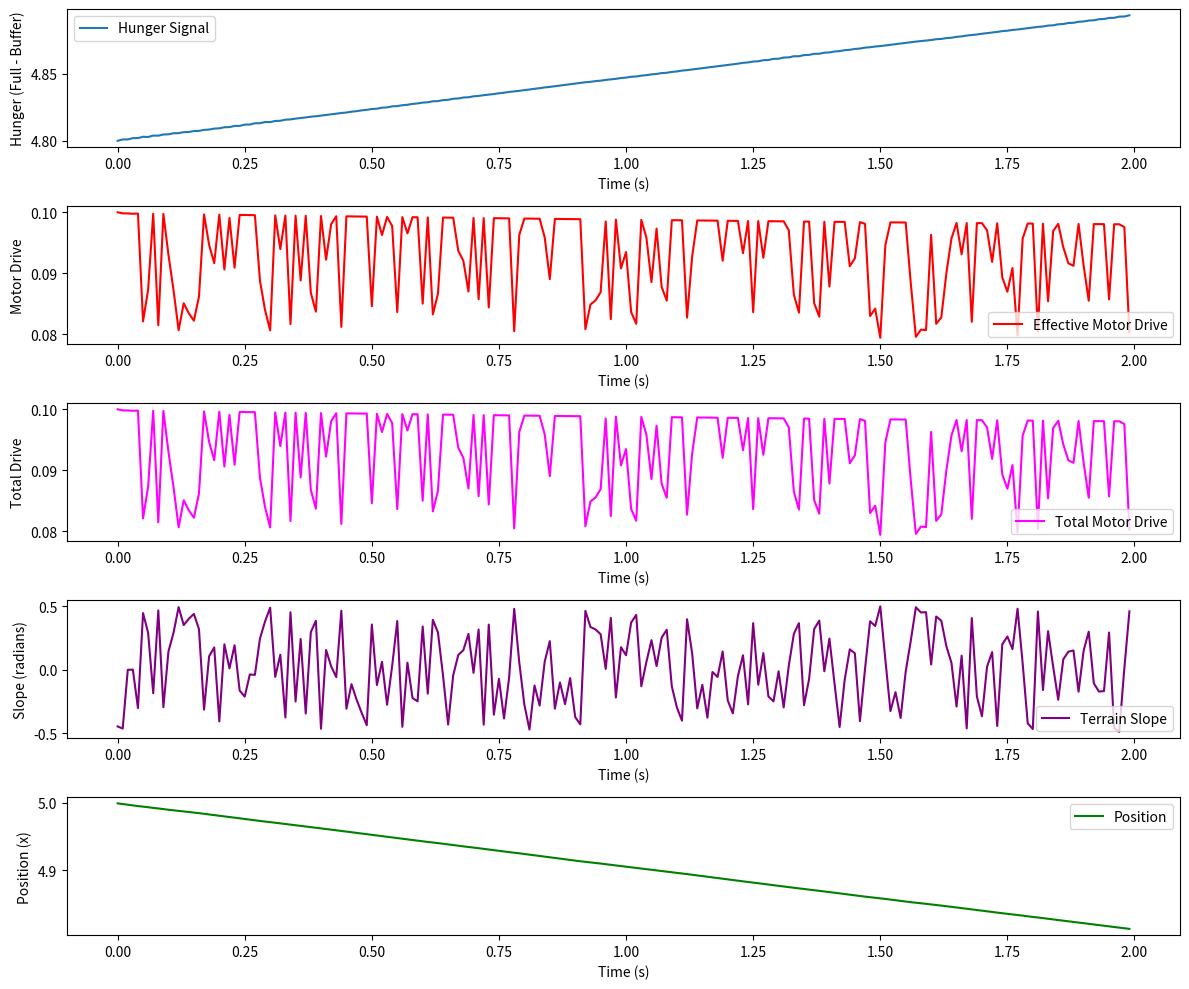

Here is the Python script that generated this plot:
import numpy as np
import matplotlib.pyplot as plt

# -------------------------------
# Simulation Parameters
# -------------------------------
dt = 0.01            # Time step (s)
num_steps = 200      # Short sequence for debugging

# -------------------------------
# Energy Storage Parameters
# -------------------------------
main_cap_capacity = 1.0      # Big capacitor energy (arbitrary units)
buffer_cap_capacity = 0.2    # Small capacitor (fast power)
tau_transfer = 0.01          # Time constant for energy transfer

# -------------------------------
# Circuit & Control Parameters
# -------------------------------
full_energy_level = 5.0             # Desired full energy level
charging_gain = 0.05                # Energy added per unit food signal (J/s)
motor_drive_baseline = 0.1          # Baseline motor drive (subject to learning)
incentive_gain = 0.01               # Immediate incentive (hunger bias) from TD error
photosensor_sensitivity = 1.0       # Sensor sensitivity
fatigue_factor = 0.5                # How much uphill slopes reduce drive
sensitivity_gain = 1.0              # How much food signal and hunger boost drive
learning_rate = 0.001               # Learning rate for motor drive update

# -------------------------------
# Terrain-Related Parameters
# -------------------------------
baseline_resistance = 10.0          # (Not used for position update in this demo)
resistance_slope_factor = 0.5       # (Not used directly below)

# -------------------------------
# Initial Conditions
# -------------------------------
main_energy = 1.0       # Energy in main capacitor
buffer_energy = 0.2     # Energy in fast buffer
expected_future_energy = main_energy  # Value estimate
position = 5.0          # Start away from food at x = 5 (food is at x = 0)

# -------------------------------
# Helper Functions
# -------------------------------
def get_food_intensity(pos, food_source=0.0, sigma=1.0):
    """Gaussian food intensity: maximum at food_source."""
    return np.exp(-((pos - food_source)**2) / (2 * sigma**2))

# -------------------------------
# Simulation Step Function
# -------------------------------
def simulate_step(main_energy, buffer_energy, motor_drive_baseline,
                  expected_future_energy, position, terrain_slope):
    """
    Simulate one time step.
    
    Parameters:
      main_energy           : Energy in the main capacitor.
      buffer_energy         : Energy in the fast buffer.
      motor_drive_baseline  : Baseline motor drive (subject to learning).
      expected_future_energy: Value estimate (expected future main energy).
      position              : Current position (x, food is at x=0).
      terrain_slope         : Randomly chosen terrain slope (radians).
      
    Returns:
      Updated main_energy, buffer_energy, motor_drive_baseline, expected_future_energy,
      reward, TD error, discount_factor, effective_motor_drive, new_position, hunger_signal, terrain_slope.
    """
    # Compute food signal: higher near x=0.
    food_signal_intensity = photosensor_sensitivity * get_food_intensity(position)
    
    # For fatigue, compute an uphill factor (only positive slopes hurt drive).
    uphill_factor = max(0, np.sin(terrain_slope))
    
    # Compute discount factor from tau_transfer.
    discount_factor = np.exp(-dt / tau_transfer)
    
    # Here we boost motor drive with a term proportional to (food intensity * hunger)
    hunger_signal = full_energy_level - buffer_energy  # Hunger increases when buffer is low.
    # Note: If hunger_signal is high and food is strong, we want drive to increase.
    effective_motor_drive = motor_drive_baseline * (1 + sensitivity_gain * food_signal_intensity * hunger_signal)
    # Then, incorporate fatigue by reducing drive if climbing uphill.
    effective_motor_drive /= (1 + fatigue_factor * uphill_factor)
    
    # Energy intake: add to main energy.
    energy_intake = charging_gain * food_signal_intensity  # J/s
    
    # Transfer energy from main to buffer.
    transfer_rate = (main_energy - buffer_energy) / tau_transfer
    transfer_energy = transfer_rate * dt
    
    # Update main energy.
    main_energy_new = main_energy + dt * (energy_intake - transfer_rate)
    main_energy_new = max(0, main_energy_new)
    
    # Update buffer energy (capped at buffer capacity).
    buffer_energy_new = buffer_energy + transfer_energy
    buffer_energy_new = min(buffer_energy_new, buffer_cap_capacity)
    
    # Reward is the change in main energy.
    reward = main_energy_new - main_energy
    expected_future_energy_new = main_energy_new
    
    # Compute TD error.
    td_error = reward + discount_factor * expected_future_energy_new - expected_future_energy
    
    # Immediate incentive: boost if TD error is positive.
    incentive = incentive_gain * max(0, td_error)
    
    # Total motor drive (we add incentive to effective motor drive for immediate response).
    total_motor_drive = effective_motor_drive + incentive
    
    # Update motor drive baseline via learning.
    motor_drive_baseline_new = motor_drive_baseline + learning_rate * td_error * effective_motor_drive
    motor_drive_baseline_new = np.clip(motor_drive_baseline_new, 0, 10)
    
    # The motor draws energy from the buffer.
    # For simplicity, assume the total energy expenditure (per time step) equals total_motor_drive * dt,
    # but cannot exceed the available buffer energy.
    energy_expenditure = min(total_motor_drive * dt, buffer_energy_new)
    buffer_energy_new -= energy_expenditure
    buffer_energy_new = max(0, buffer_energy_new)
    
    # Update expected future energy.
    expected_future_energy = expected_future_energy_new
    
    # --- Movement Update ---
    # Use total_motor_drive as a velocity (the higher it is, the faster the organism moves toward food).
    # Here, since food is at x=0 and we start at a positive x, we subtract velocity * dt.
    new_position = position - total_motor_drive * dt
    # Ensure position doesn't go below 0 (overshooting the food source).
    new_position = max(0, new_position)
    
    return (main_energy_new, buffer_energy_new, motor_drive_baseline_new,
            expected_future_energy, reward, td_error, discount_factor,
            effective_motor_drive, new_position, hunger_signal, terrain_slope)

# -------------------------------
# Data Logging Arrays
# -------------------------------
main_energy_history = []
buffer_energy_history = []
motor_drive_history = []
expected_energy_history = []
reward_history = []
td_error_history = []
discount_factor_history = []
effective_motor_drive_history = []
position_history = []
hunger_history = []
terrain_slope_history = []

# -------------------------------
# Simulation Loop
# -------------------------------
for step in range(num_steps):
    # Generate a random terrain slope each step (in radians, e.g., between -0.5 and 0.5)
    random_slope = np.random.uniform(-0.5, 0.5)
    
    (main_energy, buffer_energy, motor_drive_baseline, expected_future_energy,
     reward, td_error, discount_factor, effective_motor_drive, position,
     hunger_signal, used_terrain_slope) = simulate_step(
         main_energy, buffer_energy, motor_drive_baseline, expected_future_energy, position, random_slope)
    
    main_energy_history.append(main_energy)
    buffer_energy_history.append(buffer_energy)
    motor_drive_history.append(motor_drive_baseline)
    expected_energy_history.append(expected_future_energy)
    reward_history.append(reward)
    td_error_history.append(td_error)
    discount_factor_history.append(discount_factor)
    effective_motor_drive_history.append(effective_motor_drive)
    position_history.append(position)
    hunger_history.append(hunger_signal)
    terrain_slope_history.append(used_terrain_slope)

# -------------------------------
# Plotting the Results
# -------------------------------
time = np.arange(num_steps) * dt

plt.figure(figsize=(12, 10))

# Plot Hunger over Time
plt.subplot(5, 1, 1)
plt.plot(time, hunger_history, label="Hunger Signal")
plt.xlabel("Time (s)")
plt.ylabel("Hunger (Full - Buffer)")
plt.legend()

# Plot Effective Motor Drive over Time
plt.subplot(5, 1, 2)
plt.plot(time, effective_motor_drive_history, label="Effective Motor Drive", color="red")
plt.xlabel("Time (s)")
plt.ylabel("Motor Drive")
plt.legend()

# Plot Total Motor Drive (with incentive) over Time
total_drive = (np.array(effective_motor_drive_history) + incentive_gain * np.maximum(0, np.array(td_error_history)))
plt.subplot(5, 1, 3)
plt.plot(time, total_drive, label="Total Motor Drive", color="magenta")
plt.xlabel("Time (s)")
plt.ylabel("Total Drive")
plt.legend()

# Plot Terrain Slope over Time
plt.subplot(5, 1, 4)
plt.plot(time, terrain_slope_history, label="Terrain Slope", color="purple")
plt.xlabel("Time (s)")
plt.ylabel("Slope (radians)")
plt.legend()

# Plot Position over Time (should be decreasing toward 0)
plt.subplot(5, 1, 5)
plt.plot(time, position_history, label="Position", color="green")
plt.xlabel("Time (s)")
plt.ylabel("Position (x)")
plt.legend()

plt.tight_layout()
plt.show()
